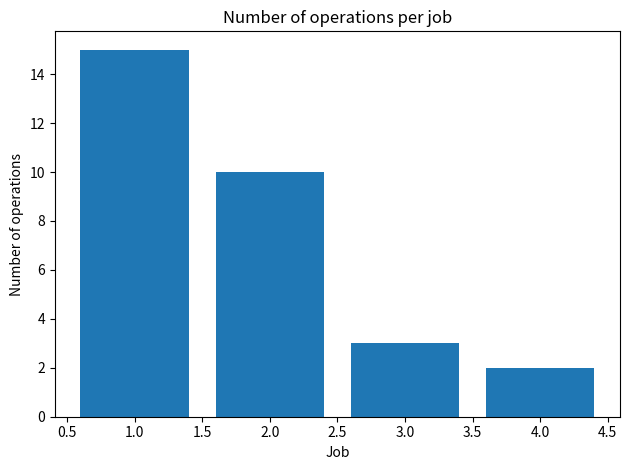
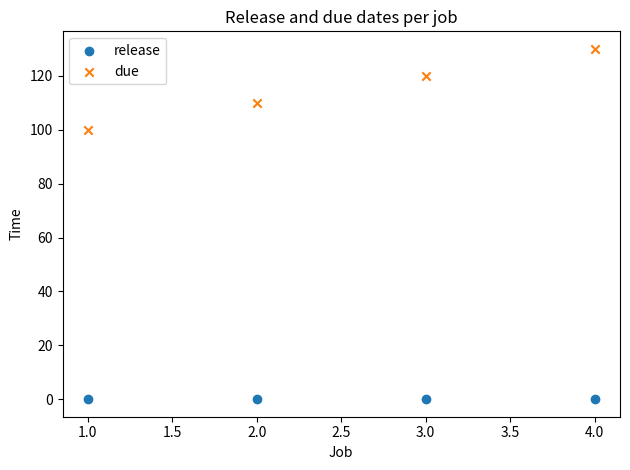
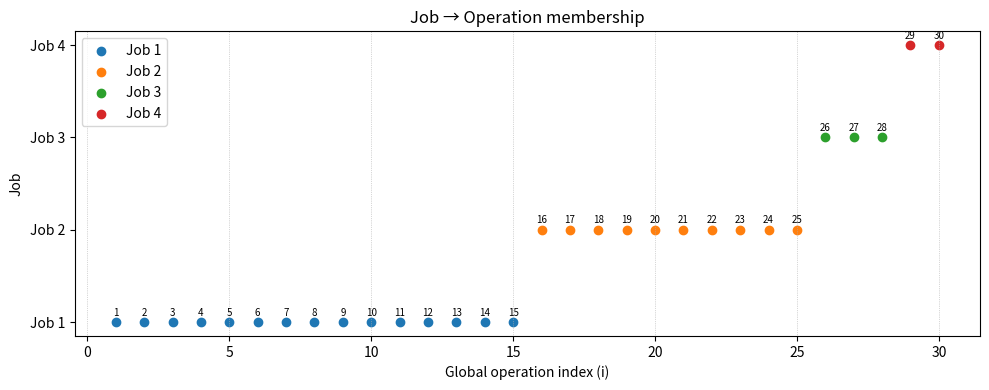
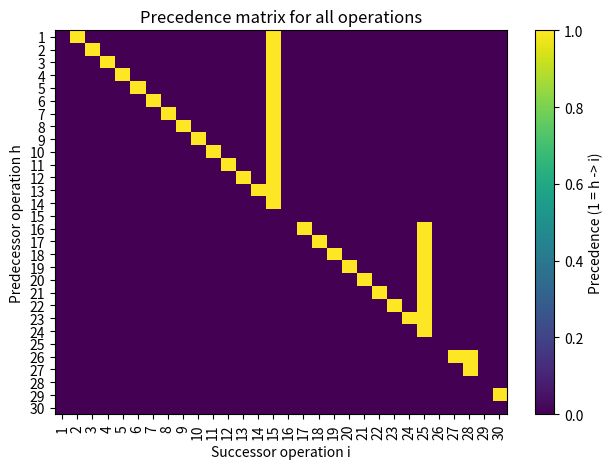
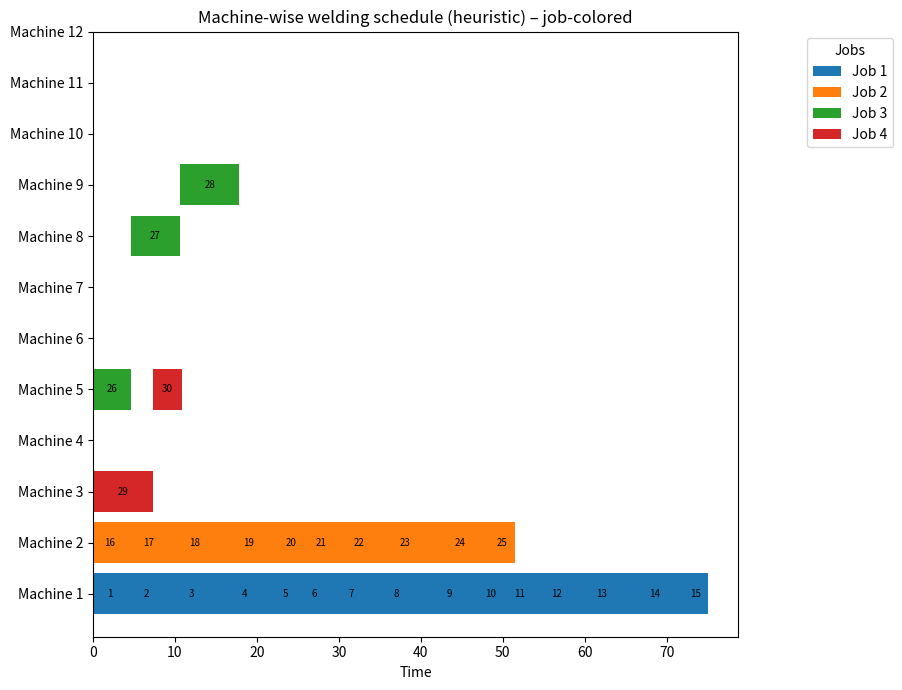
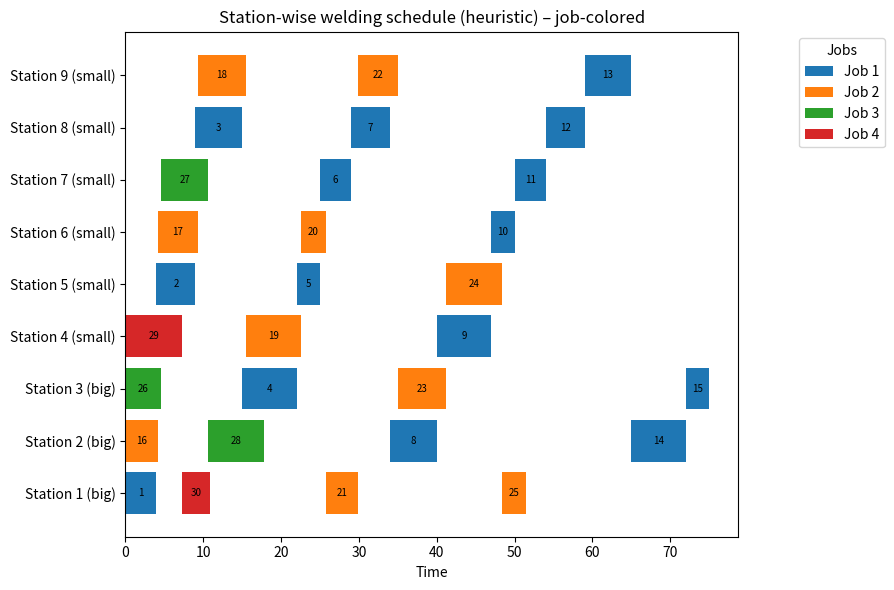

Recreate these plots in Python, in order.
# -*- coding: utf-8 -*-
"""
Created on Tue Dec 23 17:02:48 2025

[redacted]
"""

#!/usr/bin/env python3
# -*- coding: utf-8 -*-
"""
Welding Shop Scheduling – GIFFLER–THOMPSON + ATCS Heuristic
SCENARIO (UPDATED):
- 4 jobs, 30 operations
- 12 machines, 9 stations (3 big, 6 small)
- Ops 1–25 are FORCED to a small bottleneck machine set (like before)
- Ops 26–30 have wider flexibility
- Precedence: each job is a chain; last op depends on all previous ops of that job
- Big-station rule: only last operation of each job must use big stations (1–3)

VISUALS (UPDATED LIKE CODE 1):
- jobs have fixed colors
- Gantt by machine and station: colored by job + legend
- Job→Operation membership plot
"""

import math
import matplotlib.pyplot as plt
from matplotlib.patches import Patch


# ===============================
#  DATA – 4 jobs, 30 ops
# ===============================

J = [1, 2, 3, 4]
I = list(range(1, 31))

O_j = {
    1: list(range(1, 16)),     # ops 1–15
    2: list(range(16, 26)),    # ops 16–25
    3: [26, 27, 28],
    4: [29, 30],
}

# ===============================
#  MACHINES & STATIONS
# ===============================

M = list(range(1, 13))   # 12 machines: 1..12
L = list(range(1, 10))   # 9 stations: 1..9

L_big   = [1, 2, 3]
L_small = [4, 5, 6, 7, 8, 9]

# Stations: all allowed for all operations (big-station rule enforced later)
L_i = {i: L[:] for i in I}

# ===============================
#  MACHINE FEASIBILITY (M_i)
#  "Most ops forced to specific machines"
# ===============================

BOTTLENECK_MACHINES = [1, 2]  # bottleneck set (extreme)
M_i = {}

for i in I:
    if i <= 25:
        M_i[i] = BOTTLENECK_MACHINES[:]   # forced to 1–2
    else:
        mod = i % 4
        if mod == 1:
            M_i[i] = [1, 2, 3, 4, 5]
        elif mod == 2:
            M_i[i] = [2, 5, 6, 7, 8]
        elif mod == 3:
            M_i[i] = [1, 8, 9, 10]
        else:
            M_i[i] = [2, 9, 11, 12]

# ===============================
#  PRECEDENCE — chain per job + last op depends on all previous
# ===============================

Pred_i = {i: [] for i in I}

for j in J:
    ops = O_j[j]
    for k in range(1, len(ops)):
        Pred_i[ops[k]].append(ops[k - 1])

    last = ops[-1]
    preds = set(Pred_i[last])
    for op in ops[:-1]:
        preds.add(op)
    Pred_i[last] = list(preds)

# ===============================
#  PROCESSING TIMES p_im
# ===============================

p_im = {}
for i in I:
    for m in M_i[i]:
        base = 3 + (i % 5)
        machine_offset = (m - 1) * 0.15
        p_im[(i, m)] = float(base + machine_offset)

# ===============================
#  RELEASE TIMES — all zero
# ===============================

r_j = {j: 0.0 for j in J}

# ===============================
#  DUE DATES — moderate
# ===============================

d_j = {1: 100.0, 2: 110.0, 3: 120.0, 4: 130.0}

# ===============================
#  Grinding/Painting flags and times
# ===============================

g_j = {1: 1, 2: 0, 3: 1, 4: 0}
p_flag_j = {1: 1, 2: 1, 3: 0, 4: 0}

t_grind_j = {}
t_paint_j = {}
for j in J:
    last_op = O_j[j][-1]
    t_grind_j[j] = 2.0 + (last_op % 2)
    t_paint_j[j] = 3.0 if p_flag_j[j] == 1 else 0.0

# ===============================
#  BIG-STATION NEEDS (last ops only)
# ===============================

Iend = [O_j[j][-1] for j in J]
beta_i = {i: (1 if i in Iend else 0) for i in I}


# ==========================================================
#  HELPERS
# ==========================================================

def get_job_of_map(J, O_j):
    job_of = {}
    for j in J:
        for i in O_j[j]:
            job_of[i] = j
    return job_of


def get_job_colors(J):
    """
    Same logic as Code 1: fixed colors from tab10
    """
    cmap = plt.cm.get_cmap("tab10")
    return {j: cmap((j - 1) % 10) for j in J}


def verify_data(J, I, O_j, M_i, L_i, Pred_i, p_im, r_j, d_j):
    print("\n=== DATA VERIFICATION ===")

    all_ops = set()
    for j in J:
        for op in O_j[j]:
            all_ops.add(op)
            if op not in I:
                print(f"[WARNING] Job {j} op {op} not in I")

    missing = set(I) - all_ops
    if missing:
        print(f"[WARNING] Ops in I but not in any job: {missing}")
    else:
        print("OK: All operations are covered by some job.")

    bad_m = [i for i in I if len(M_i[i]) == 0]
    bad_l = [i for i in I if len(L_i[i]) == 0]
    if bad_m:
        print(f"[ERROR] Ops with no feasible machines: {bad_m}")
    else:
        print("OK: Every op has feasible machines.")
    if bad_l:
        print(f"[ERROR] Ops with no feasible stations: {bad_l}")
    else:
        print("OK: Every op has feasible stations.")

    bad_pred = [(i, h) for i in I for h in Pred_i[i] if h not in I]
    if bad_pred:
        print(f"[ERROR] Invalid Pred entries: {bad_pred}")
    else:
        print("OK: All Pred_i references are valid.")

    missing_p = [(i, m) for i in I for m in M_i[i] if (i, m) not in p_im]
    if missing_p:
        print(f"[ERROR] Missing p_im for: {missing_p[:10]} ...")
    else:
        print("OK: All p_im entries exist.")

    if set(r_j.keys()) != set(J):
        print("[ERROR] r_j missing jobs!")
    else:
        print("OK: r_j defined for all jobs.")
    if set(d_j.keys()) != set(J):
        print("[ERROR] d_j missing jobs!")
    else:
        print("OK: d_j defined for all jobs.")


def visualize_jobs_and_ops(J, O_j, r_j, d_j, g_j, p_flag_j, t_grind_j, t_paint_j):
    print("\n=== JOB – OP SUMMARY ===")
    for j in J:
        ops = O_j[j]
        print(f"Job {j}: num_ops={len(ops)}, r_j={r_j[j]}, d_j={d_j[j]}, "
              f"grind={g_j[j]}, paint={p_flag_j[j]}, "
              f"t_grind={t_grind_j[j]}, t_paint={t_paint_j[j]}")

    plt.figure()
    plt.bar(J, [len(O_j[j]) for j in J])
    plt.xlabel("Job")
    plt.ylabel("Number of operations")
    plt.title("Number of operations per job")
    plt.tight_layout()

    plt.figure()
    plt.scatter(J, [r_j[j] for j in J], marker="o", label="release")
    plt.scatter(J, [d_j[j] for j in J], marker="x", label="due")
    plt.xlabel("Job")
    plt.ylabel("Time")
    plt.title("Release and due dates per job")
    plt.legend()
    plt.tight_layout()


def visualize_job_operation_membership(J, O_j):
    """
    Like Code 1: shows which operations belong to which job
    """
    job_colors = get_job_colors(J)

    plt.figure(figsize=(10, 4))
    for j in J:
        ops = O_j[j]
        plt.scatter(ops, [j] * len(ops), color=job_colors[j], label=f"Job {j}")
        for i in ops:
            plt.text(i, j + 0.05, str(i), ha="center", va="bottom", fontsize=7)

    plt.yticks(J, [f"Job {j}" for j in J])
    plt.xlabel("Global operation index (i)")
    plt.ylabel("Job")
    plt.title("Job → Operation membership")
    plt.grid(True, axis="x", linestyle=":", linewidth=0.5)
    plt.legend()
    plt.tight_layout()


def visualize_precedence_matrix(I, Pred_i):
    print("\n=== GLOBAL PRECEDENCE LIST (h -> i) ===")
    for i in I:
        for h in Pred_i[i]:
            print(f"{h} -> {i}")

    n = len(I)
    idx_of = {op: k for k, op in enumerate(I)}
    mat = [[0] * n for _ in range(n)]
    for i in I:
        ci = idx_of[i]
        for h in Pred_i[i]:
            rh = idx_of[h]
            mat[rh][ci] = 1

    plt.figure()
    plt.imshow(mat, aspect="auto")
    plt.colorbar(label="Precedence (1 = h -> i)")
    plt.xticks(range(n), I, rotation=90)
    plt.yticks(range(n), I)
    plt.xlabel("Successor operation i")
    plt.ylabel("Predecessor operation h")
    plt.title("Precedence matrix for all operations")
    plt.tight_layout()


# ===============================
#  COLORED GANTT (LIKE CODE 1)
# ===============================

def plot_gantt_by_machine_colored(I, M, assign_machine, S, C,
                                  J, O_j,
                                  title="Machine-wise welding schedule (heuristic)"):
    """
    Single-machine Gantt (not segmented) – for small instances.
    Jobs colored + legend panel on right (like Code 1).
    """
    fig, ax = plt.subplots(figsize=(12, 7))

    job_of = get_job_of_map(J, O_j)
    job_colors = get_job_colors(J)

    y_ticks, y_labels = [], []
    for idx_m, m in enumerate(M):
        y_pos = idx_m
        y_ticks.append(y_pos)
        y_labels.append(f"Machine {m}")

        for i in I:
            if assign_machine.get(i) != m:
                continue
            start = S[i]
            finish = C[i]
            width = finish - start
            j = job_of[i]
            ax.barh(y_pos, width, left=start, color=job_colors[j])
            ax.text(start + width / 2, y_pos, f"{i}", va="center", ha="center", fontsize=7)

    ax.set_yticks(y_ticks)
    ax.set_yticklabels(y_labels)
    ax.set_xlabel("Time")
    ax.set_title(title)

    handles = [Patch(facecolor=job_colors[j], label=f"Job {j}") for j in J]
    ax.legend(handles=handles, title="Jobs", loc="upper right", bbox_to_anchor=(1.25, 1.0))
    fig.tight_layout(rect=[0, 0, 0.82, 1])


def plot_gantt_by_station_colored(I, L, assign_station, S, C,
                                 J, O_j, L_big,
                                 title="Station-wise welding schedule (heuristic)"):
    """
    Station Gantt with big/small labels, job colors + legend like Code 1.
    """
    fig, ax = plt.subplots(figsize=(12, 6))

    job_of = get_job_of_map(J, O_j)
    job_colors = get_job_colors(J)

    y_ticks, y_labels = [], []
    for idx_l, l in enumerate(L):
        y_pos = idx_l
        y_ticks.append(y_pos)
        if l in L_big:
            y_labels.append(f"Station {l} (big)")
        else:
            y_labels.append(f"Station {l} (small)")

        for i in I:
            if assign_station.get(i) != l:
                continue
            start = S[i]
            finish = C[i]
            width = finish - start
            j = job_of[i]
            ax.barh(y_pos, width, left=start, color=job_colors[j])
            ax.text(start + width / 2, y_pos, f"{i}", va="center", ha="center", fontsize=7)

    ax.set_yticks(y_ticks)
    ax.set_yticklabels(y_labels)
    ax.set_xlabel("Time")
    ax.set_title(title)

    handles = [Patch(facecolor=job_colors[j], label=f"Job {j}") for j in J]
    ax.legend(handles=handles, title="Jobs", loc="upper right", bbox_to_anchor=(1.25, 1.0))
    fig.tight_layout(rect=[0, 0, 0.82, 1])


# ==========================================================
#  HEURISTIC: GIFFLER–THOMPSON + ATCS
# ==========================================================

def heuristic_schedule(J, I, O_j, M, L,
                       M_i, L_i, Pred_i,
                       r_j, d_j,
                       g_j, p_flag_j,
                       t_grind_j, t_paint_j,
                       p_im, beta_i,
                       k1=2.0):

    job_of = get_job_of_map(J, O_j)

    all_p = [p_im[(i, m)] for i in I for m in M_i[i]]
    p_bar = sum(all_p) / len(all_p) if all_p else 1.0

    avail_machine = {m: 0.0 for m in M}
    avail_station = {l: 0.0 for l in L}

    S, C = {}, {}
    assign_machine, assign_station = {}, {}

    t = 0.0
    scheduled = set()

    def atcs_index(i, t_now):
        j = job_of[i]
        p_i = min(p_im[(i, m)] for m in M_i[i])
        slack = max(d_j[j] - p_i - t_now, 0.0)
        return (1.0 / p_i) * math.exp(-slack / (k1 * p_bar))

    while len(scheduled) < len(I):

        candidates = []
        R_i = {}

        for i in I:
            if i in scheduled:
                continue
            if any(h not in scheduled for h in Pred_i[i]):
                continue

            j = job_of[i]
            rt = r_j[j]
            if Pred_i[i]:
                rt = max(rt, max(C[h] for h in Pred_i[i]))
            R_i[i] = rt
            candidates.append(i)

        if not candidates:
            raise RuntimeError("No candidates found – precedence cycle or data issue?")

        ready = [i for i in candidates if R_i[i] <= t + 1e-9]
        if not ready:
            t = min(R_i[i] for i in candidates)
            ready = [i for i in candidates if R_i[i] <= t + 1e-9]

        earliest_completion = {}
        best_pair = {}

        for i in ready:
            bestC = float("inf")
            bestML = None

            machines_sorted = sorted(M_i[i], key=lambda mm: avail_machine[mm])
            stations_sorted = sorted(L_i[i], key=lambda ll: avail_station[ll])

            for m in machines_sorted:
                for l in stations_sorted:
                    if beta_i[i] == 1 and l in L_small:
                        continue
                    start = max(t, R_i[i], avail_machine[m], avail_station[l])
                    comp = start + p_im[(i, m)]
                    if comp < bestC:
                        bestC = comp
                        bestML = (m, l)

            if bestML is None:
                raise RuntimeError(f"Operation {i} has no feasible (machine, station) pair!")

            earliest_completion[i] = bestC
            best_pair[i] = bestML

        i_star = min(ready, key=lambda ii: earliest_completion[ii])
        m_star, l_star = best_pair[i_star]

        conflict_set = [i_star]
        for i in ready:
            if i == i_star:
                continue
            mi, li = best_pair[i]
            if (mi == m_star) or (li == l_star):
                conflict_set.append(i)

        chosen = max(conflict_set, key=lambda ii: atcs_index(ii, t))

        m_chosen, l_chosen = best_pair[chosen]
        start = max(t, R_i[chosen], avail_machine[m_chosen], avail_station[l_chosen])
        comp = start + p_im[(chosen, m_chosen)]

        S[chosen] = start
        C[chosen] = comp
        assign_machine[chosen] = m_chosen
        assign_station[chosen] = l_chosen

        avail_machine[m_chosen] = comp
        avail_station[l_chosen] = comp

        scheduled.add(chosen)
        t = min(min(avail_machine.values()), min(avail_station.values()))

    # job metrics
    C_weld, C_final, T = {}, {}, {}
    for j in J:
        last_op = O_j[j][-1]
        C_weld[j] = C[last_op]
        C_final[j] = C_weld[j] + g_j[j] * t_grind_j[j] + p_flag_j[j] * t_paint_j[j]
        T[j] = C_final[j] - d_j[j]

    C_max = max(C_final.values())
    T_max = max(T.values())

    return S, C, assign_machine, assign_station, C_weld, C_final, T, T_max, C_max


def check_heuristic_solution(J, I, O_j, M, L,
                             Pred_i, r_j,
                             S, C, assign_machine, assign_station,
                             beta_i,
                             tol=1e-6):

    print("\n=== CHECKING HEURISTIC SOLUTION ===")
    job_of = get_job_of_map(J, O_j)

    for i in I:
        for h in Pred_i[i]:
            if S[i] + tol < C[h]:
                raise AssertionError(f"Precedence violated: op {i} starts {S[i]:.3f} < C[{h}]={C[h]:.3f}")

    for i in I:
        j = job_of[i]
        if S[i] + tol < r_j[j]:
            raise AssertionError(f"Release violated: op {i} starts {S[i]:.3f} < r_j[{j}]={r_j[j]:.3f}")

    for m in M:
        ops_m = [i for i in I if assign_machine.get(i) == m]
        for a in range(len(ops_m)):
            for b in range(a + 1, len(ops_m)):
                i, h = ops_m[a], ops_m[b]
                if not (C[i] <= S[h] + tol or C[h] <= S[i] + tol):
                    raise AssertionError(f"Machine {m} overlap: ops {i} and {h}")

    for l in L:
        ops_l = [i for i in I if assign_station.get(i) == l]
        for a in range(len(ops_l)):
            for b in range(a + 1, len(ops_l)):
                i, h = ops_l[a], ops_l[b]
                if not (C[i] <= S[h] + tol or C[h] <= S[i] + tol):
                    raise AssertionError(f"Station {l} overlap: ops {i} and {h}")

    for i in I:
        if beta_i[i] == 1 and assign_station[i] in L_small:
            raise AssertionError(f"Big-station violated: op {i} assigned to small station {assign_station[i]}")

    print("All checks passed.\n")


# ===============================
#  MAIN
# ===============================
if __name__ == "__main__":

    verify_data(J, I, O_j, M_i, L_i, Pred_i, p_im, r_j, d_j)
    visualize_jobs_and_ops(J, O_j, r_j, d_j, g_j, p_flag_j, t_grind_j, t_paint_j)
    visualize_job_operation_membership(J, O_j)
    visualize_precedence_matrix(I, Pred_i)

    (S, C,
     assign_machine, assign_station,
     C_weld, C_final, T,
     T_max, C_max) = heuristic_schedule(
        J, I, O_j,
        M, L,
        M_i, L_i, Pred_i,
        r_j, d_j,
        g_j, p_flag_j,
        t_grind_j, t_paint_j,
        p_im, beta_i,
        k1=2.0
    )

    check_heuristic_solution(
        J, I, O_j,
        M, L,
        Pred_i, r_j,
        S, C, assign_machine, assign_station,
        beta_i,
        tol=1e-6
    )

    print("===== Objective (Heuristic) =====")
    print(f"T_max = {T_max:.2f}")
    print(f"C_max = {C_max:.2f}")

    print("\n===== Jobs =====")
    for j in J:
        print(f"Job {j}: C_weld={C_weld[j]:.2f}, C_final={C_final[j]:.2f}, "
              f"T_j={T[j]:.2f}, d_j={d_j[j]:.2f}")

    print("\n===== Operations =====")
    for i in I:
        print(f"Op {i}: S={S[i]:.2f}, C={C[i]:.2f}, machine={assign_machine[i]}, station={assign_station[i]}")

    # ✅ COLORED GANTT (jobs visible like Code 1)
    plot_gantt_by_machine_colored(
        I, M, assign_machine, S, C,
        J, O_j,
        title="Machine-wise welding schedule (heuristic) – job-colored"
    )
    plot_gantt_by_station_colored(
        I, L, assign_station, S, C,
        J, O_j, L_big,
        title="Station-wise welding schedule (heuristic) – job-colored"
    )

    plt.show()